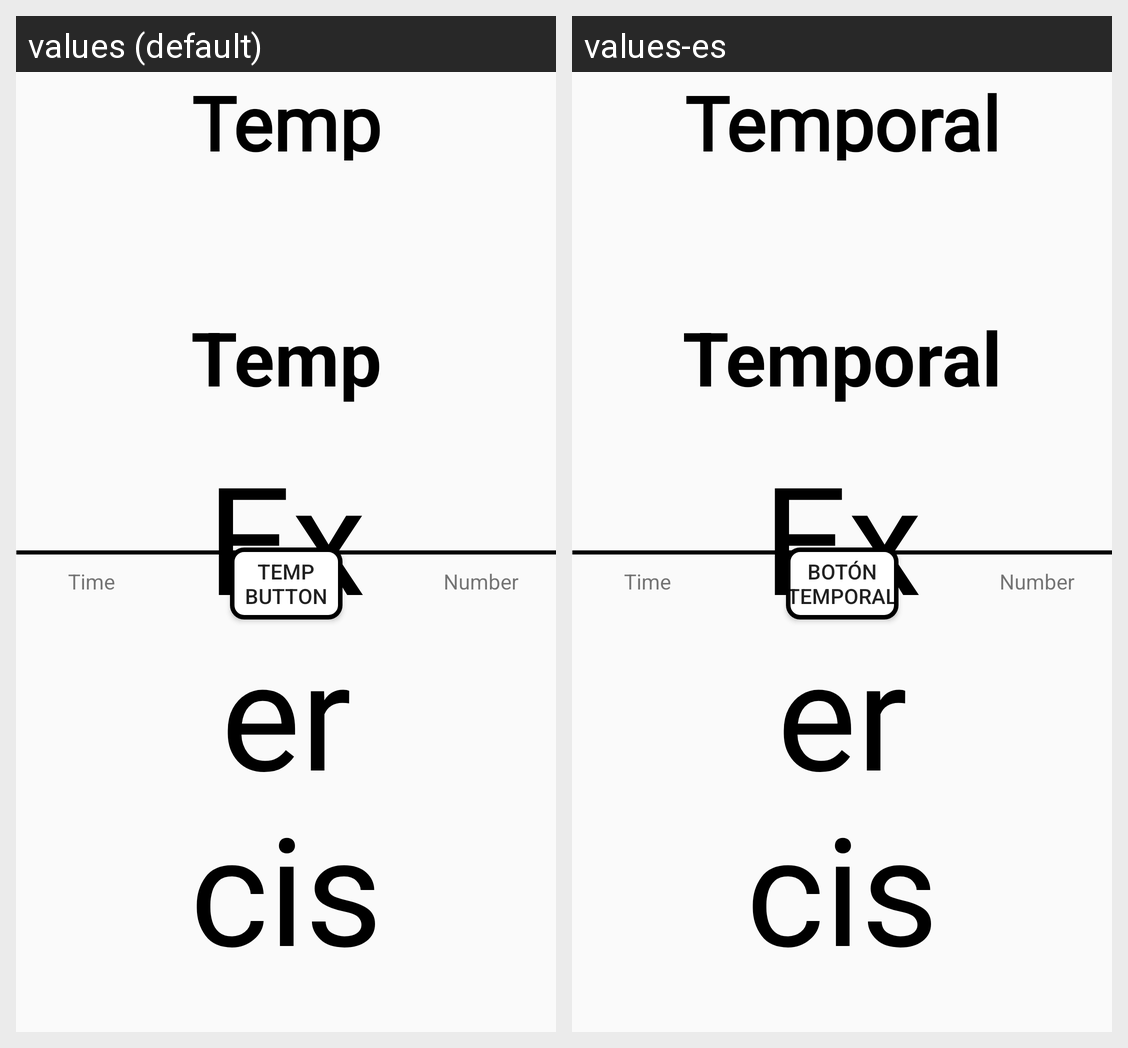

Strings drawn on this Android screen and how each of the app's shown locales translates them:
Android screen res/layout/home_layout.xml rendered under 2 locales, left to right: values (default), values-es. Device: Nexus 5 (rendered at 1080×1920; each locale shown at half size, 540×960, under a caption strip naming it); theme Theme.MyApplication.
Strings drawn on this screen, with the default value and each locale's value (text and hints the layout hard-codes, and strings that could not be matched under every locale, appear in the picture but are not listed):

temp
  values: Temp
  values-es: Temporal

temp_button
  values: Temp Button
  values-es: Botón temporal
